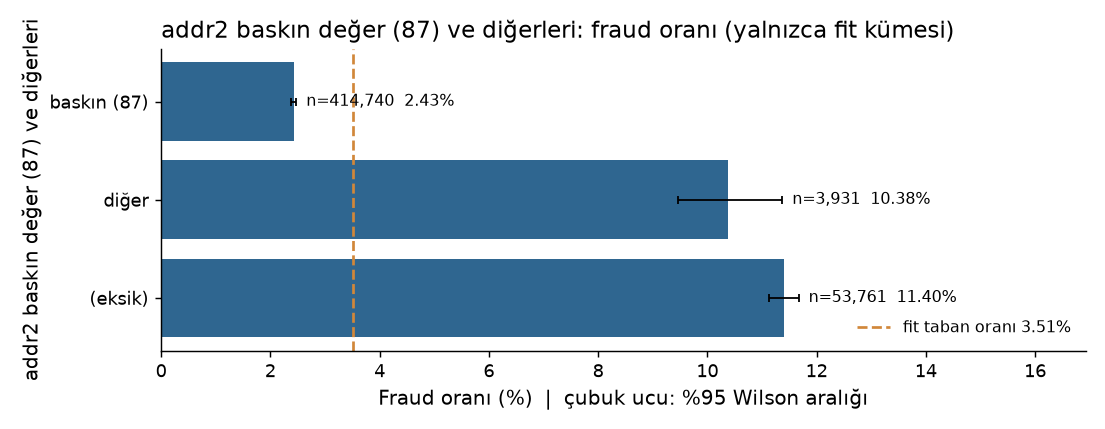

Source data for this figure (header and first rows):
group, n, n_fraud, fraud_rate, ci_low, ci_high, small_n
baskın (87), 414740, 10063, 0.02426, 0.0238, 0.02474, False
diğer, 3931, 408, 0.1038, 0.09464, 0.1137, False
(eksik), 53761, 6128, 0.114, 0.1113, 0.1167, False
